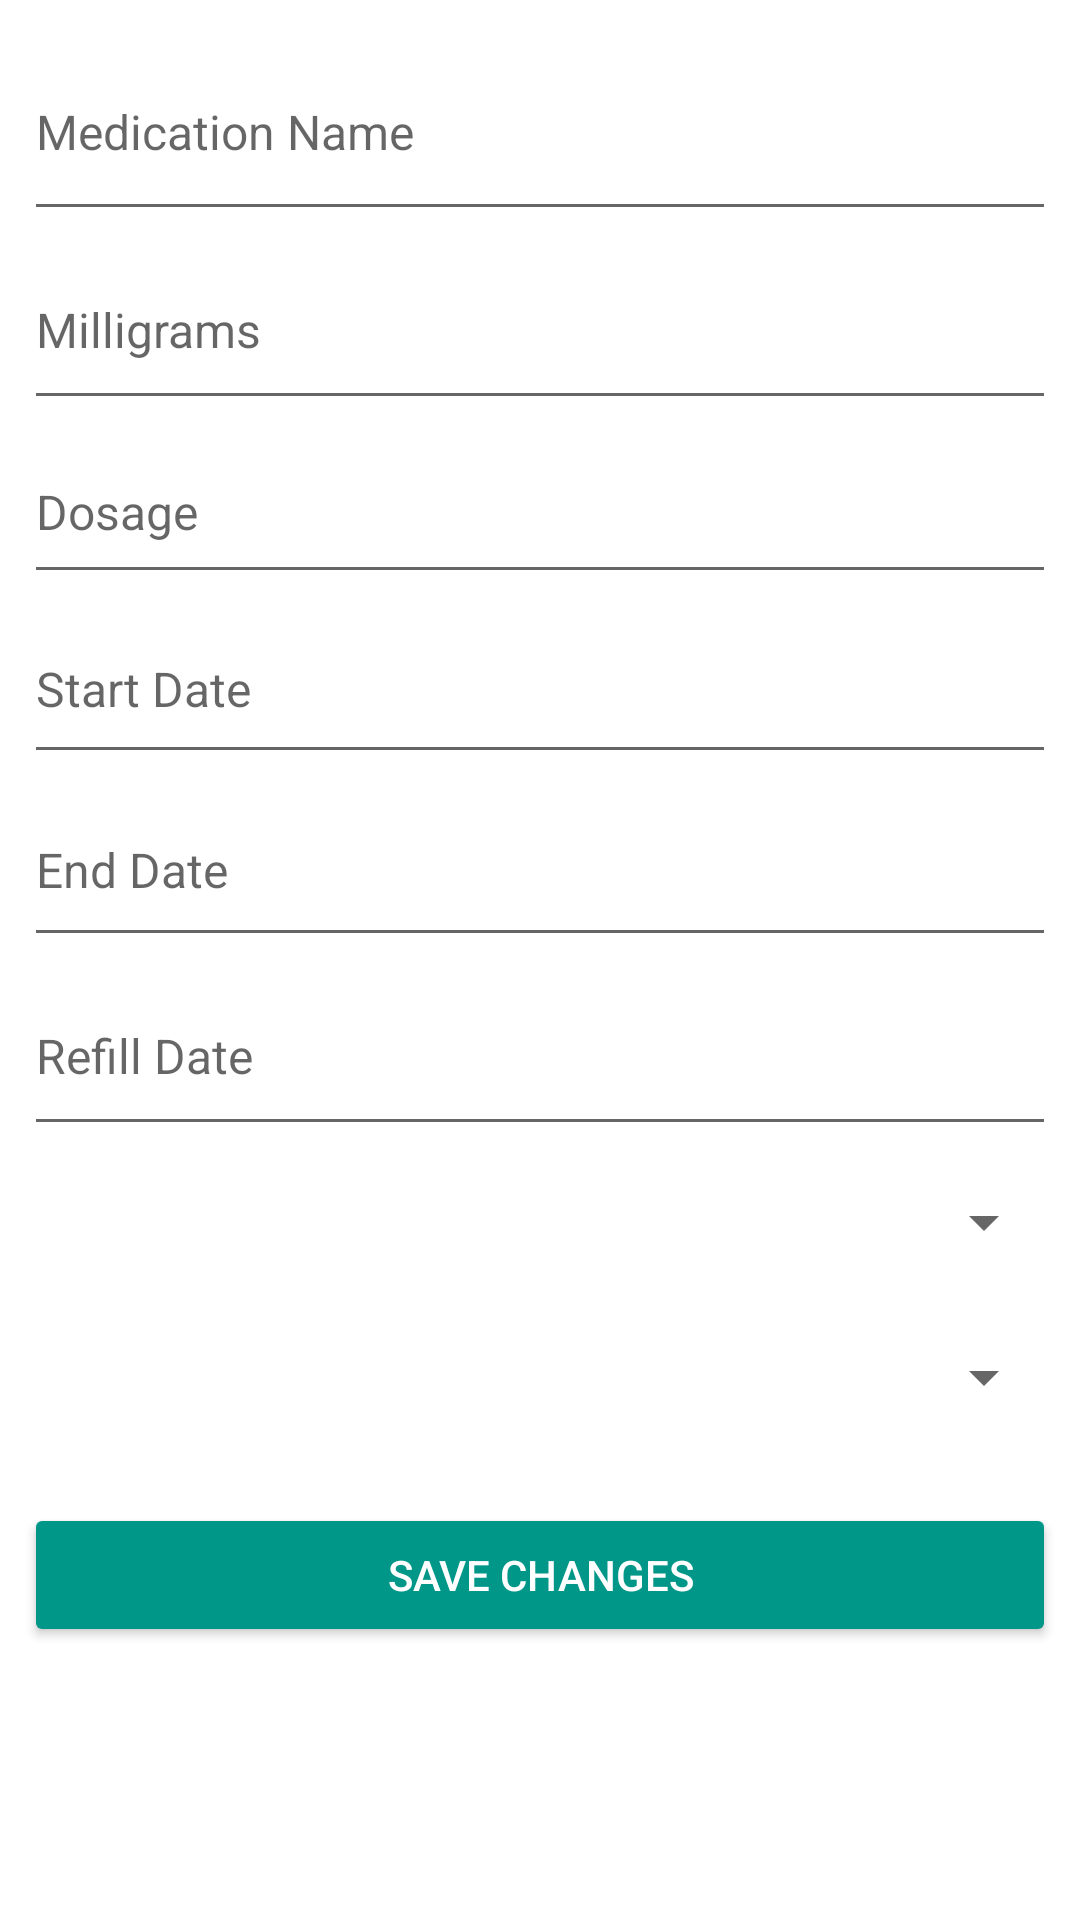

The Android layout XML behind this screen, and the referenced resources:
<!-- AndroidManifest.xml: application theme Theme.MedConnect -->
<!-- res/layout/dialog_edit_medication.xml -->
<?xml version="1.0" encoding="utf-8"?>
<LinearLayout xmlns:android="http://schemas.android.com/apk/res/android"
    android:layout_width="match_parent"
    android:layout_height="wrap_content"
    android:orientation="vertical"
    android:padding="8dp">

    <EditText
        android:id="@+id/et_medication_name"
        android:layout_width="match_parent"
        android:layout_height="69dp"
        android:hint="@string/medication_name_hint"
        android:textSize="16sp" />

    <EditText
        android:id="@+id/et_milligrams"
        android:layout_width="match_parent"
        android:layout_height="63dp"
        android:hint="@string/milligrams_hint"
        android:inputType="numberDecimal"
        android:textSize="16sp" />

    <EditText
        android:id="@+id/et_dosage"
        android:layout_width="match_parent"
        android:layout_height="58dp"
        android:hint="@string/dosage_hint"
        android:textSize="16sp" />

    <EditText
        android:id="@+id/et_start_date"
        android:layout_width="match_parent"
        android:layout_height="60dp"
        android:clickable="true"
        android:focusable="false"
        android:hint="@string/start_date_hint"
        android:textSize="16sp" />

    <EditText
        android:id="@+id/et_end_date"
        android:layout_width="match_parent"
        android:layout_height="61dp"
        android:clickable="true"
        android:focusable="false"
        android:hint="@string/end_date_hint"
        android:textSize="16sp" />

    <EditText
        android:id="@+id/et_refill_date"
        android:layout_width="match_parent"
        android:layout_height="63dp"
        android:clickable="true"
        android:focusable="false"
        android:hint="@string/refill_date_hint"
        android:textSize="16sp" />

    <Spinner
        android:id="@+id/spinner_frequency"
        android:layout_width="match_parent"
        android:layout_height="51dp" />

    <Spinner
        android:id="@+id/spinner_instructions"
        android:layout_width="match_parent"
        android:layout_height="52dp" />

    <Button
        android:id="@+id/btn_save"
        android:layout_width="match_parent"
        android:layout_height="wrap_content"
        android:text="@string/save_changes"
        android:backgroundTint="@color/colorAccent"
        android:textColor="@android:color/white"
        android:layout_marginTop="16dp"/>
</LinearLayout>
<!-- resources referenced by this layout -->
<resources>
  <color name="colorAccent">#009688</color>
  <string name="dosage_hint">Dosage</string>
  <string name="end_date_hint">End Date</string>
  <string name="medication_name_hint">Medication Name</string>
  <string name="milligrams_hint">Milligrams</string>
  <string name="refill_date_hint">Refill Date</string>
  <string name="save_changes">Save Changes</string>
  <string name="start_date_hint">Start Date</string>
  <style name="Theme.MedConnect" parent="Base.Theme.MedConnect" />
  <style name="Base.Theme.MedConnect" parent="Theme.MaterialComponents.DayNight.NoActionBar">
          
          
      </style>
</resources>
